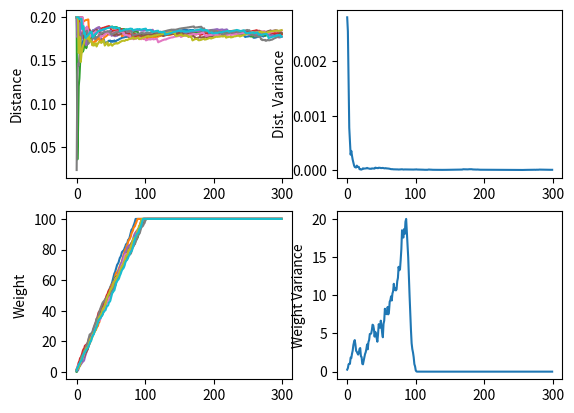

Source code (Python):
import numpy as np
import random
from matplotlib import pyplot as plt

# Params
n_measurements = 300
n_permutations = 10
truncation_d = 0.2
measurement_mode = "uniform"  # uniform,
w_max = 100

# Run
# Generate data
data = []
for t in range(n_measurements):
    w = 1
    d = 0.1
    # Sample the data.
    if measurement_mode == "uniform":
        w = random.uniform(0.1, 2)
        # d = random.uniform(-2*truncation_d, truncation_d)
        d = t / n_measurements
    data.append([d, w])

# Simulate order of integration.
distances = np.zeros((n_measurements, n_permutations))
weights = np.zeros((n_measurements, n_permutations))
for i in range(n_permutations):
    random.shuffle(data)

    # Integrate
    w = 0
    d = 0
    for t in range(n_measurements):
        d_new = min(max(data[t][0], -truncation_d), truncation_d)
        w_new = data[t][1]
        d = (d * w + d_new * w_new) / (w + w_new)
        w = min(w + w_new, w_max)
        distances[t, i] = d
        weights[t, i] = w

# Plot
fig, axes = plt.subplots(2, 2)
ax = axes[0, 0]
ax.plot(distances)
ax.set_ylabel("Distance")

ax = axes[1, 0]
ax.plot(weights)
ax.set_ylabel("Weight")

ax = axes[0, 1]
ax.plot(np.var(distances, 1))
ax.set_ylabel("Dist. Variance")

ax = axes[1, 1]
ax.plot(np.var(weights, 1))
ax.set_ylabel("Weight Variance")
plt.show()
